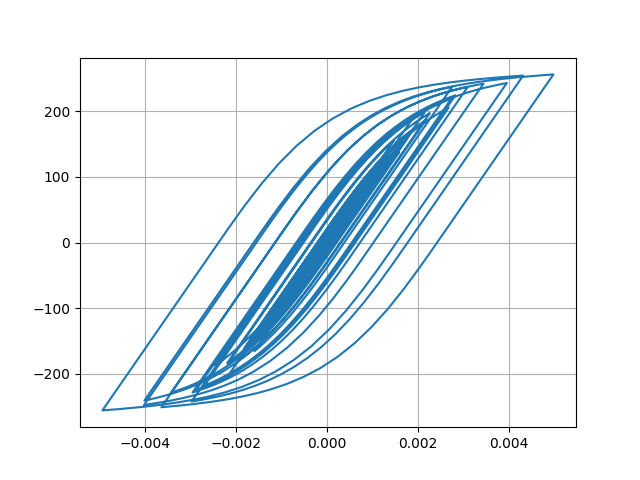

The data file committed next to this chart (first rows):
Desplacment, Force
0.0, 0.0
2.2651681332650542e-07, 0.02265
1.159961539754293e-06, 0.116
3.32285020797114e-06, 0.3323
7.113604046461928e-06, 0.7114
1.252212025067545e-05, 1.252
1.912025881357511e-05, 1.912
2.627653274298254e-05, 2.628
3.340979166791008e-05, 3.341
4.016461175726297e-05, 4.016
4.6422163107300246e-05, 4.642
5.2178173209393654e-05, 5.217
5.739402287082776e-05, 5.738
6.193362802177004e-05, 6.192
6.564843323303056e-05, 6.563
6.851197626957947e-05, 6.85
7.072540900214685e-05, 7.071
7.269679036900479e-05, 7.268
7.489648184400714e-05, 7.487
7.765902439246099e-05, 7.763
8.099678442702686e-05, 8.097
8.457713987284338e-05, 8.455
8.781695951960693e-05, 8.778
9.007326547525344e-05, 9.004
9.079693977083778e-05, 9.076
8.961805516956425e-05, 8.958
8.63894811444282e-05, 8.635
8.114342809793436e-05, 8.11
7.4093353179853e-05, 7.405
6.558691367672264e-05, 6.555
5.60146032278589e-05, 5.598
4.5729348253264234e-05, 4.569
3.5007276446686105e-05, 3.497
2.4036822886557914e-05, 2.4
1.2912398957387388e-05, 1.287
1.6241646875423029e-06, 0.1586
-1.0042449766490773e-05, -1.008
-2.2529836917259088e-05, -2.257
-3.6447931919271764e-05, -3.648
-5.240602440578351e-05, -5.244
-7.075456808981851e-05, -7.077
-9.143433830010594e-05, -9.143
-0.000114, -11.39
-0.0001375, -13.74
-0.0001611, -16.1
-0.0001836, -18.33
-0.0002037, -20.33
-0.0002203, -21.98
-0.0002327, -23.21
-0.0002409, -24.02
-0.0002457, -24.49
-0.0002483, -24.76
-0.0002502, -24.95
-0.0002524, -25.16
-0.0002553, -25.45
-0.000259, -25.82
-0.0002635, -26.26
-0.0002689, -26.8
-0.0002754, -27.44
-0.000283, -28.19
... 2,941 more rows
